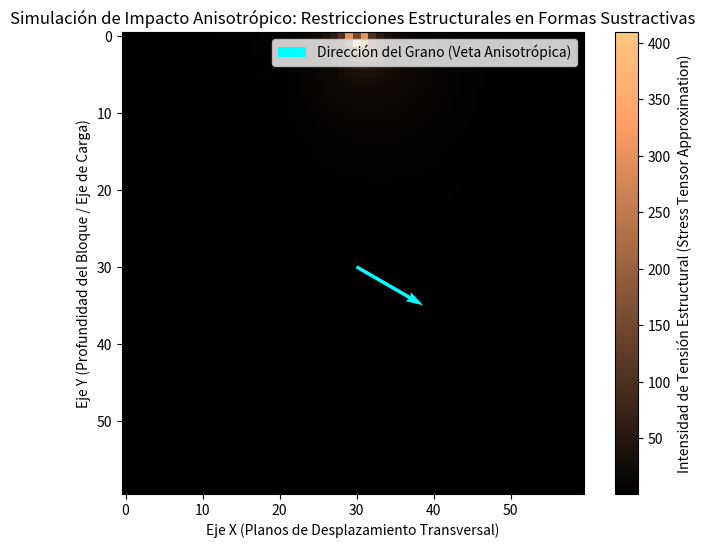

Recreate this plot in Python.
# ==============================================================================
# FRAMEWORK: VERIFIABLE GEOMETRIC AND MATERIAL COMPUTING (PROTOTIPO ALQUÍMICO)
# Proyecto: Anisotropic Topology and Aesthetic Constraints in Generative Subtractive Form
# Autor: Miguel Camilo Téllez Jara
# Carrera: Ingeniería en Redes y Análisis de Datos
# Institución: Universidad Técnica Particular de Loja (UTPL)
# Fecha: 28/06/2026
# Descripición: Simulación numérica de propagación de tensores de tensión (stress)
#                y fractura anisotrópica inducida en sustratos heterogéneos.
# ==============================================================================

import numpy as np
import matplotlib.pyplot as plt

def simular_impacto_anisotropico(dimensiones=(50, 50), punto_impacto=(0, 25), fuerza=100, angulo_grano_rad=np.pi/4):
    """
    Simula el campo escalar de tensiones internas inducido por un impacto puntual 
    sobre un dominio discreto bidimensional con anisotropía lineal orientada.
    
    Parámetros:
    -----------
    dimensiones : tuple (X, Y)
        Resolución de la malla discreta que representa el bloque de material.
    punto_impacto : tuple (x, y)
        Coordenadas de la singularidad (aplicación de la fuerza exterior).
    fuerza : float
        Magnitud escalar de la energía entrante.
    angulo_grano_rad : float
        Orientación angular del vector director que define la veta/grano (campo anisotrópico).
        
    Retorna:
    --------
    campo_tension : ndarray
        Matriz bidimensional con los gradientes de atenuación y concentración de stress.
    """
    X, Y = dimensiones
    # Inicialización del tensor de tensiones escalar sobre el dominio espacial
    campo_tension = np.zeros(dimensiones)
    
    # Vector unitario director (\hat{v}_g) que parametriza la orientación del grano
    vector_grano = np.array([np.cos(angulo_grano_rad), np.sin(angulo_grano_rad)])
    
    for x in range(X):
        for y in range(Y):
            # 1. COMPONENTE ISOTRÓPICA: Evaluación del vector de distancia euclidiana (\vec{r})
            # En un medio puramente isotrópico (cohesión atómica homogénea), la propagación
            # de la onda de choque radial disiparía la energía equitativamente en 360 grados.
            vector_distancia = np.array([x - punto_impacto[0], y - punto_impacto[1]], dtype=float)
            distancia = np.linalg.norm(vector_distancia)
            
            if distancia == 0:
                campo_tension[x, y] = fuerza
                continue
                
            # Normalización del vector dirección del impacto (\hat{r})
            direccion_impacto = vector_distancia / distancia
            
            # 2. COMPONENTE ANISOTRÓPICA: Proyección ortogonal y producto escalar |\hat{r} \cdot \hat{v}_g|
            # Representa matemática y algorítmicamente las discontinuidades físicas del material.
            # La alineación de la onda de choque con los planos de clivaje/fibras minimiza la 
            # resistencia al desplazamiento, concentrando los vectores de tensión y facilitando la fractura.
            alineacion_grano = np.abs(np.dot(direccion_impacto, vector_grano))
            
            # 3. MODELO DE DISIPACIÓN Y AMPLIFICACIÓN DINÁMICA
            # Atenuación geométrica por ley de potencias inversa (simulación aproximada de disipación elástica)
            atenuacion = 1.0 / (distancia ** 1.5)
            # Factor anisotrópico: Modula y distorsiona el frente de onda esférico original
            factor_anisotropico = 1.0 + 2.0 * alineacion_grano
            
            # Asignación del estado de tensión localizado en la celda (x, y)
            campo_tension[x, y] = fuerza * atenuacion * factor_anisotropico

    return campo_tension


# --- EJECUCIÓN DEL EXPERIMENTO GEOMÉTRICO (VALIDACIÓN VISUAL) ---
if __name__ == "__main__":
    print("[INFO] Iniciando el proceso de individuación de la materia...")
    
    # Configuración del entorno físico de prueba (Boundary Conditions)
    # Bloque de 60x60 celdas, impacto en la frontera elástica superior centro, grano con inclinación de 30°
    angulo_vetas = np.radians(30) 
    matriz_tension = simular_impacto_anisotropico(
        dimensiones=(60, 60), 
        punto_impacto=(0, 30), 
        fuerza=150, 
        angulo_grano_rad=angulo_vetas
    )
    
    # Inicialización del pipeline gráfico con Matplotlib
    plt.figure(figsize=(8, 6))
    
    # Renderizado del mapa de calor de tensiones elasto-plásticas (Gradiente Copper)
    plt.imshow(matriz_tension, cmap='copper', origin='upper')
    plt.colorbar(label='Intensidad de Tensión Estructural (Stress Tensor Approximation)')
    
    plt.title('Simulación de Impacto Anisotrópico: Restricciones Estructurales en Formas Sustractivas')
    plt.xlabel('Eje X (Planos de Desplazamiento Transversal)')
    plt.ylabel('Eje Y (Profundidad del Bloque / Eje de Carga)')
    
    # Superposición de vectores Quiver para denotar la dirección del tensor del material
    plt.quiver(
        30, 30, 
        np.cos(angulo_vetas) * 10, -np.sin(angulo_vetas) * 10, 
        scale=1, scale_units='xy', 
        color='cyan', label='Dirección del Grano (Veta Anisotrópica)'
    )
    plt.legend()
    
    print("[INFO] El mapa de tensiones topológicas ha sido generado y validado con éxito.")
    plt.show()
